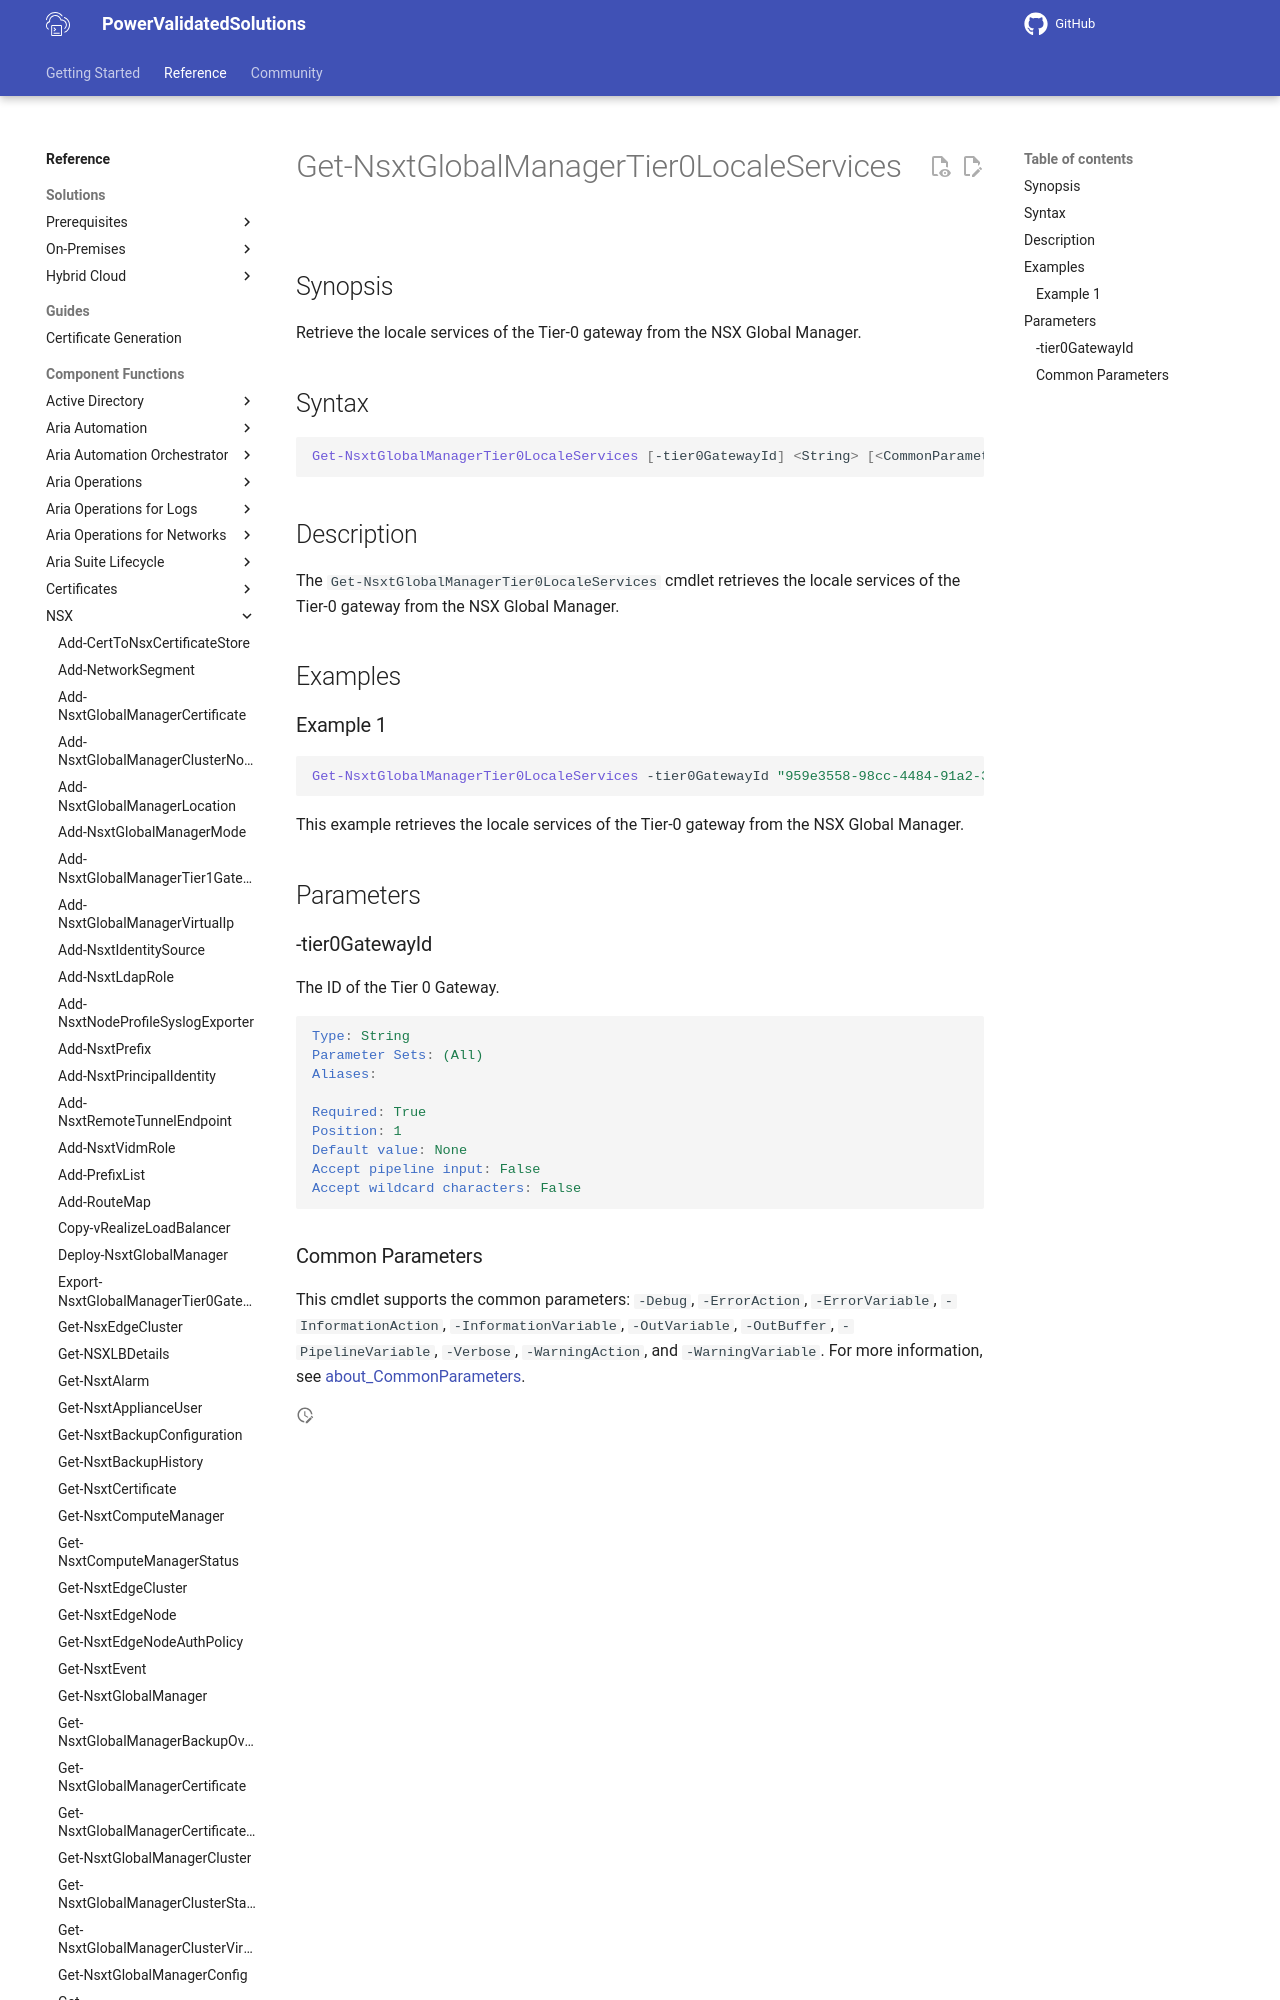

repository: vmware/power-validated-solutions-for-cloud-foundation · page: documentation/functions/nsx/Get-NsxtGlobalManagerTier0LocaleServices/index.html · generator: mkdocs

# Get-NsxtGlobalManagerTier0LocaleServices

## Synopsis

Retrieve the locale services of the Tier-0 gateway from the NSX Global Manager.

## Syntax

```powershell
Get-NsxtGlobalManagerTier0LocaleServices [-tier0GatewayId] <String> [<CommonParameters>]
```
